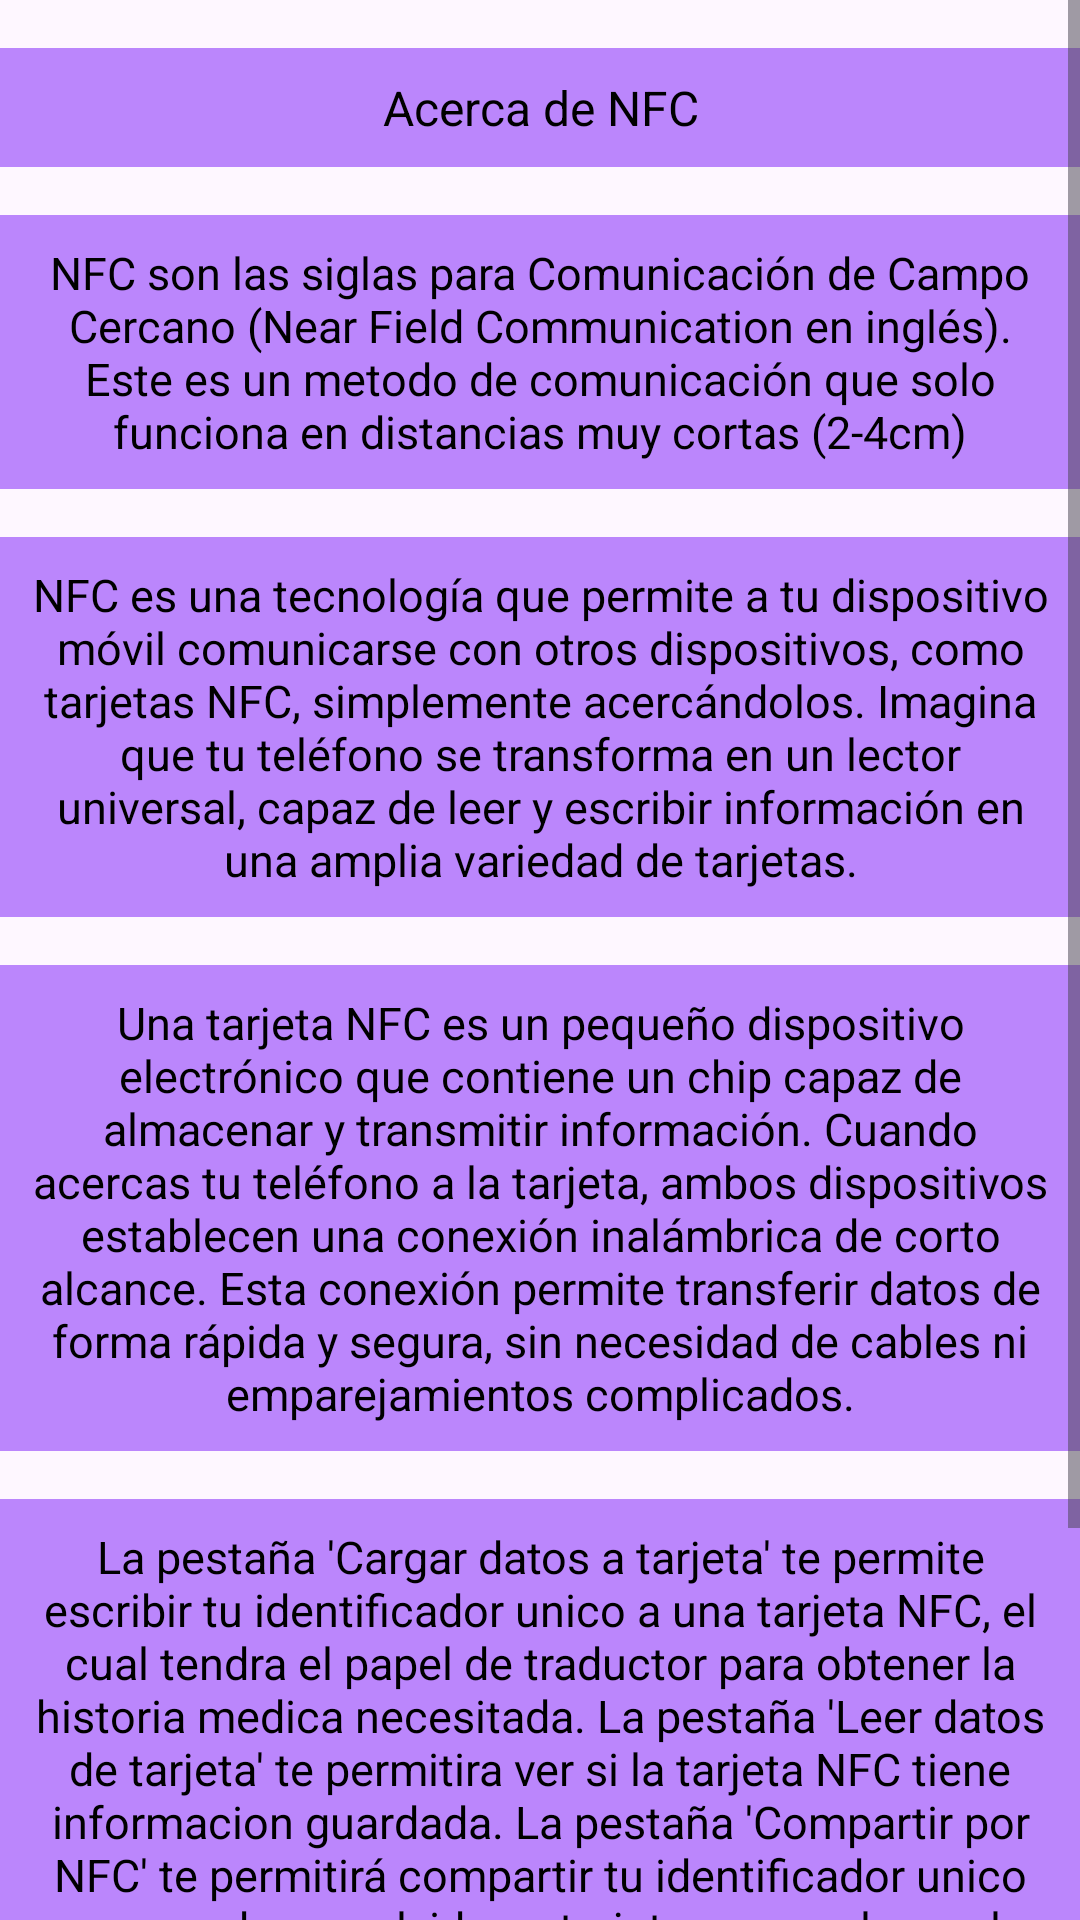

Android layout source for this screen:
<!-- AndroidManifest.xml: application theme AppTheme -->
<!-- res/layout/activity_ayuda_nfc.xml -->
<?xml version="1.0" encoding="utf-8"?>
<ScrollView
    xmlns:android="http://schemas.android.com/apk/res/android"
    xmlns:app="http://schemas.android.com/apk/res-auto"
    xmlns:tools="http://schemas.android.com/tools"
    android:id="@+id/main"
    android:layout_width="match_parent"
    android:layout_height="match_parent"
    tools:context=".AyudaNFC">

    <LinearLayout
        android:layout_width="match_parent"
        android:layout_height="wrap_content"
        android:orientation="vertical"

        >

        <TextView
            android:layout_width="match_parent"
            android:layout_height="wrap_content"
            android:id="@+id/texto_acerca_de_nfc"
            android:background="@color/purple_200"
            android:padding="9dp"
            android:text="Acerca de NFC"
            android:textAlignment="center"
            android:textColor="@color/black"
            android:textSize="16dp"
            android:layout_marginTop="16dp"/>

        <TextView
            android:layout_width="match_parent"
            android:layout_height="wrap_content"
            android:id="@+id/texto_acerca_de_nfc2"
            android:background="@color/purple_200"
            android:padding="9dp"
            android:text="NFC son las siglas para Comunicación de Campo Cercano (Near Field Communication en inglés). Este es un metodo de comunicación que solo funciona en distancias muy cortas (2-4cm)"
            android:textAlignment="center"
            android:layout_marginTop="16dp"
            android:textSize="15dp"
            android:textColor="@color/black"/>

        <TextView
            android:layout_width="match_parent"
            android:layout_height="wrap_content"
            android:id="@+id/texto_acerca_de_nfc3"
            android:background="@color/purple_200"
            android:padding="9dp"
            android:layout_marginTop="16dp"
            android:text="NFC es una tecnología que permite a tu dispositivo móvil comunicarse con otros dispositivos, como tarjetas NFC, simplemente acercándolos. Imagina que tu teléfono se transforma en un lector universal, capaz de leer y escribir información en una amplia variedad de tarjetas."
            android:textAlignment="center"
            android:textSize="15dp"
            android:textColor="@color/black"/>

        <TextView
            android:layout_width="match_parent"
            android:layout_height="wrap_content"
            android:id="@+id/texto_acerca_de_nfc4"
            android:background="@color/purple_200"
            android:padding="9dp"
            android:layout_marginTop="16dp"
            android:text="Una tarjeta NFC es un pequeño dispositivo electrónico que contiene un chip capaz de almacenar y transmitir información. Cuando acercas tu teléfono a la tarjeta, ambos dispositivos establecen una conexión inalámbrica de corto alcance. Esta conexión permite transferir datos de forma rápida y segura, sin necesidad de cables ni emparejamientos complicados."
            android:textAlignment="center"
            android:textSize="15dp"
            android:textColor="@color/black"/>

        <TextView
            android:layout_width="match_parent"
            android:layout_height="wrap_content"
            android:id="@+id/texto_acerca_de_nfc5"
            android:background="@color/purple_200"
            android:padding="9dp"
            android:layout_marginTop="16dp"
            android:textColor="@color/black"
            android:text="La pestaña 'Cargar datos a tarjeta' te permite escribir tu identificador unico a una tarjeta NFC, el cual tendra el papel de traductor para obtener la historia medica necesitada. La pestaña 'Leer datos de tarjeta' te permitira ver si la tarjeta NFC tiene informacion guardada. La pestaña 'Compartir por NFC' te permitirá compartir tu identificador unico en caso de que olvide su tarjeta personal, o no la tenga en su posesión al momento de realizar la consulta."
            android:textAlignment="center"
            android:textSize="15dp"/>

        <Button
            android:id="@+id/boton_volver_dashboard_nfc"
            android:layout_width="match_parent"
            android:layout_height="wrap_content"
            android:backgroundTint="@color/purple_200"
            android:padding="9dp"
            android:text="Volver al menú anterior"
            android:textColor="@color/black"
            android:layout_gravity="center"
            android:layout_marginTop="10dp"
            android:layout_marginEnd="16dp"
            android:layout_marginStart="16dp"/>

        <Button
            android:id="@+id/boton_volver_dashboard"
            android:layout_width="match_parent"
            android:layout_height="wrap_content"
            android:backgroundTint="@color/purple_200"
            android:padding="9dp"
            android:text="Volver al menú inicio"
            android:textColor="@color/black"
            android:layout_gravity="center"
            app:layout_constraintBottom_toBottomOf="parent"
            app:layout_constraintTop_toBottomOf="@+id/boton_volver_dashboard_nfc"
            android:layout_marginTop="1dp"
            android:layout_marginEnd="16dp"
            android:layout_marginStart="16dp"
            />


    </LinearLayout>

</ScrollView>
<!-- resources referenced by this layout -->
<resources>
  <style name="AppTheme" parent="Theme.Material3.DayNight">
          
      </style>
  <!-- not gathered from this repository: default colours our renderer supplied (Android Studio template values) -->
  <color name="purple_200">#FFBB86FC</color>
  <color name="black">#FF000000</color>
</resources>
